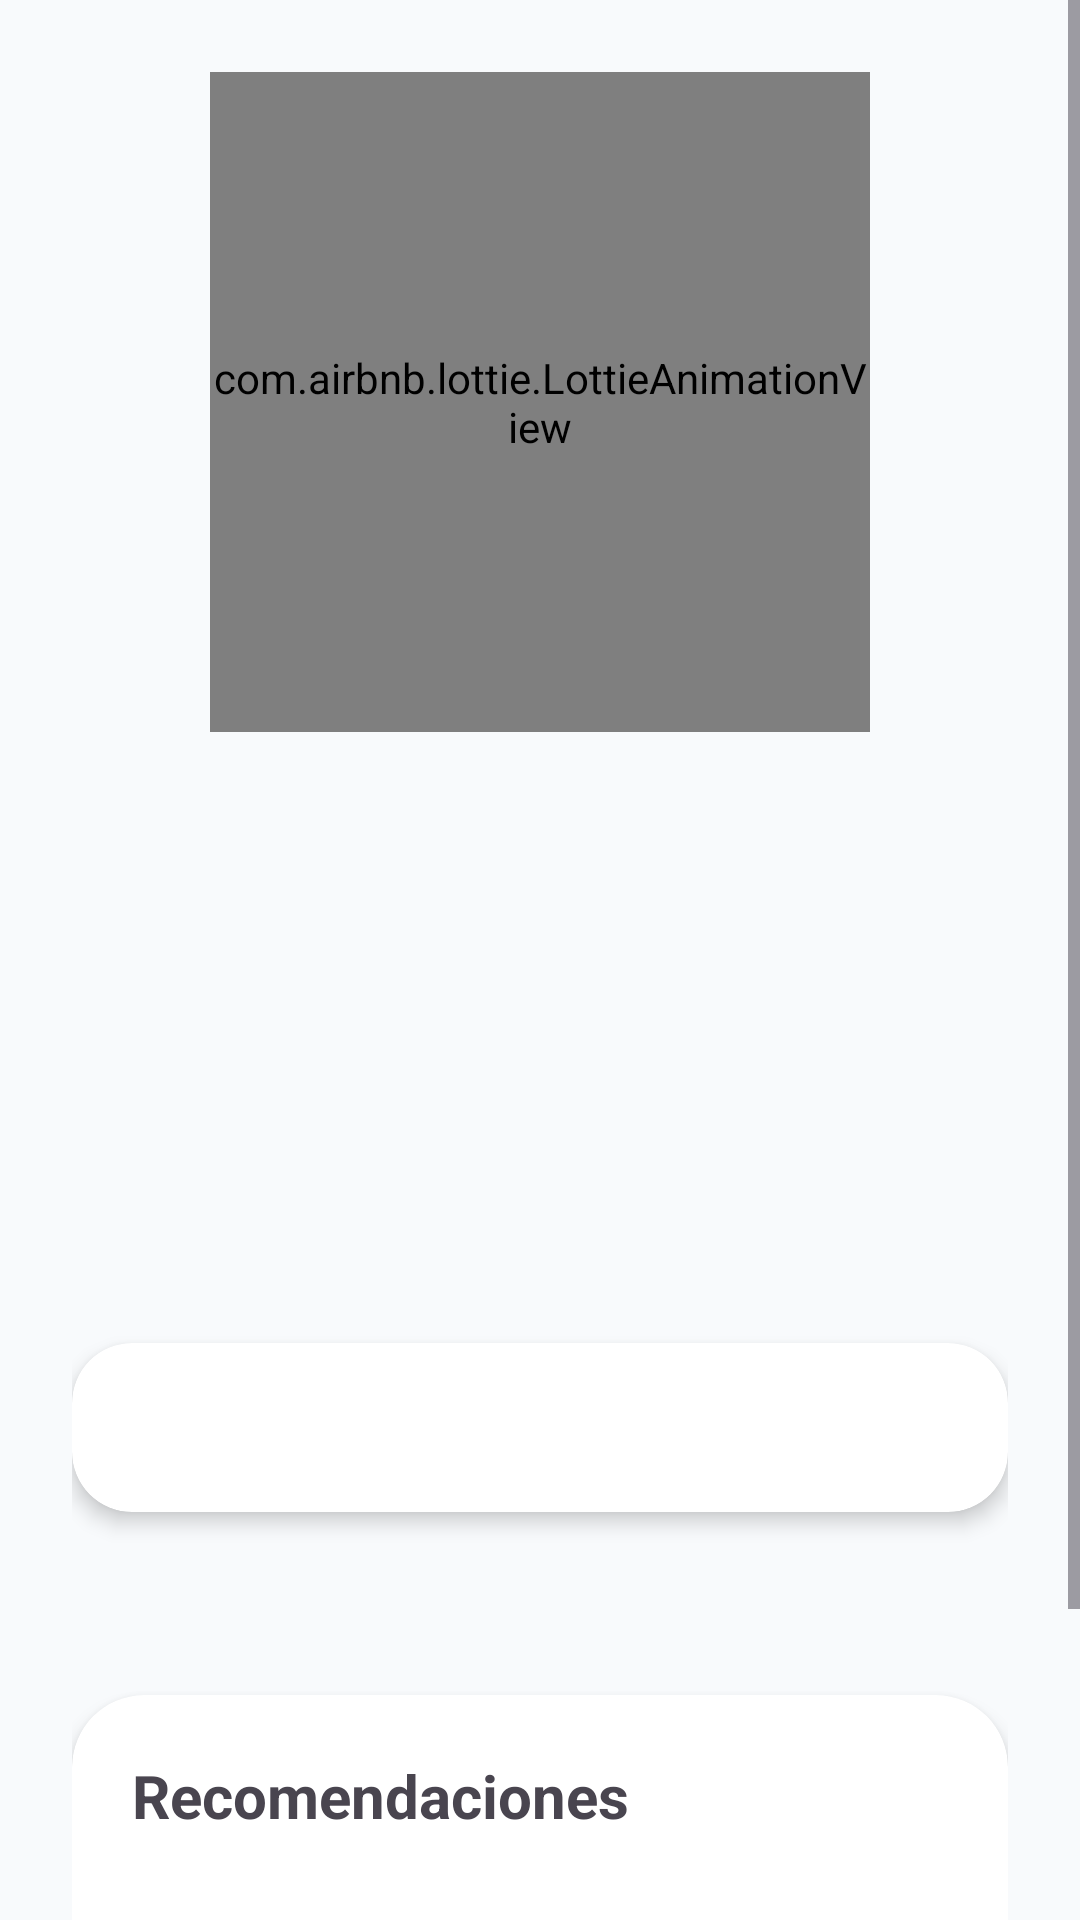

Here is an Android app screen rendered from its layout file. Give the layout XML and the strings, colors and styles it references.
<!-- AndroidManifest.xml: application theme Theme.PsyConnect -->
<!-- res/layout/activity_result_detail.xml -->
<?xml version="1.0" encoding="utf-8"?>
<ScrollView
    xmlns:android="http://schemas.android.com/apk/res/android"
    xmlns:app="http://schemas.android.com/apk/res-auto"
    android:layout_width="match_parent"
    android:layout_height="match_parent"
    android:background="#F8FAFC">

    <LinearLayout
        android:layout_width="match_parent"
        android:layout_height="wrap_content"
        android:orientation="vertical"
        android:padding="24dp">

        <com.airbnb.lottie.LottieAnimationView
            android:id="@+id/lottieResult"
            android:layout_width="220dp"
            android:layout_height="220dp"
            android:layout_gravity="center"
            app:lottie_autoPlay="true"
            app:lottie_loop="true"/>

        <TextView
            android:id="@+id/tvCategory"
            android:layout_width="wrap_content"
            android:layout_height="wrap_content"
            android:textSize="20sp"
            android:textStyle="bold"
            android:textColor="#334155"/>

        <TextView
            android:id="@+id/tvPercentage"
            android:layout_width="wrap_content"
            android:layout_height="wrap_content"
            android:textSize="56sp"
            android:textStyle="bold"
            android:layout_marginTop="8dp"/>

        <TextView
            android:id="@+id/tvTitle"
            android:layout_width="wrap_content"
            android:layout_height="wrap_content"
            android:textSize="24sp"
            android:textStyle="bold"
            android:layout_marginTop="4dp"/>

        <TextView
            android:id="@+id/tvDescription"
            android:layout_width="match_parent"
            android:layout_height="wrap_content"
            android:textSize="16sp"
            android:layout_marginTop="12dp"
            android:textColor="#475569"/>

        <androidx.cardview.widget.CardView
            android:layout_width="match_parent"
            android:layout_height="wrap_content"
            android:layout_marginTop="24dp"
            app:cardCornerRadius="20dp"
            app:cardElevation="4dp">

            <TextView
                android:id="@+id/tvTrend"
                android:layout_width="match_parent"
                android:layout_height="wrap_content"
                android:padding="18dp"
                android:textSize="15sp"/>
        </androidx.cardview.widget.CardView>

        <TextView
            android:id="@+id/tvDate"
            android:layout_width="wrap_content"
            android:layout_height="wrap_content"
            android:textSize="14sp"
            android:textColor="#64748B"
            android:layout_marginTop="18dp"/>

        <androidx.cardview.widget.CardView
            android:layout_width="match_parent"
            android:layout_height="wrap_content"
            android:layout_marginTop="24dp"
            app:cardCornerRadius="24dp"
            app:cardElevation="4dp">

            <LinearLayout
                android:layout_width="match_parent"
                android:layout_height="wrap_content"
                android:orientation="vertical"
                android:padding="20dp">

                <TextView
                    android:layout_width="wrap_content"
                    android:layout_height="wrap_content"
                    android:text="Recomendaciones"
                    android:textStyle="bold"
                    android:textSize="20sp"/>

                <TextView
                    android:id="@+id/tvRecommendations"
                    android:layout_width="match_parent"
                    android:layout_height="wrap_content"
                    android:layout_marginTop="14dp"
                    android:textSize="16sp"/>

            </LinearLayout>

        </androidx.cardview.widget.CardView>

        <com.google.android.material.button.MaterialButton
            android:id="@+id/btnBack"
            android:layout_width="match_parent"
            android:layout_height="wrap_content"
            android:text="Volver"
            android:layout_marginTop="24dp"
            app:cornerRadius="18dp"/>

    </LinearLayout>

</ScrollView>
<!-- resources referenced by this layout -->
<resources>
  <style name="Theme.PsyConnect" parent="Base.Theme.PsyConnect" />
  <style name="Base.Theme.PsyConnect" parent="Theme.Material3.DayNight.NoActionBar">
  
          <item name="colorPrimary">@color/turquesa_principal</item>
          <item name="colorSecondary">@color/turquesa_oscuro</item>
          <item name="colorTertiary">@color/turquesa_oscuro</item>
  
          
          <item name="colorSecondaryContainer">@color/white</item> 
          <item name="colorOnSecondaryContainer">@color/turquesa_oscuro</item>
          <item name="colorSurface">@color/fondo_login</item>
  
          <item name="android:statusBarColor">@color/status_bar_color</item>
          <item name="android:navigationBarColor">@color/fondo_login</item>
  
      </style>
  <color name="turquesa_principal">#14B8A6</color>
  <color name="turquesa_oscuro">#0F766E</color>
  <color name="white">#FFFFFF</color>
  <color name="fondo_login">#FFFFFF</color>
  <color name="status_bar_color">#134E4A</color>
</resources>
